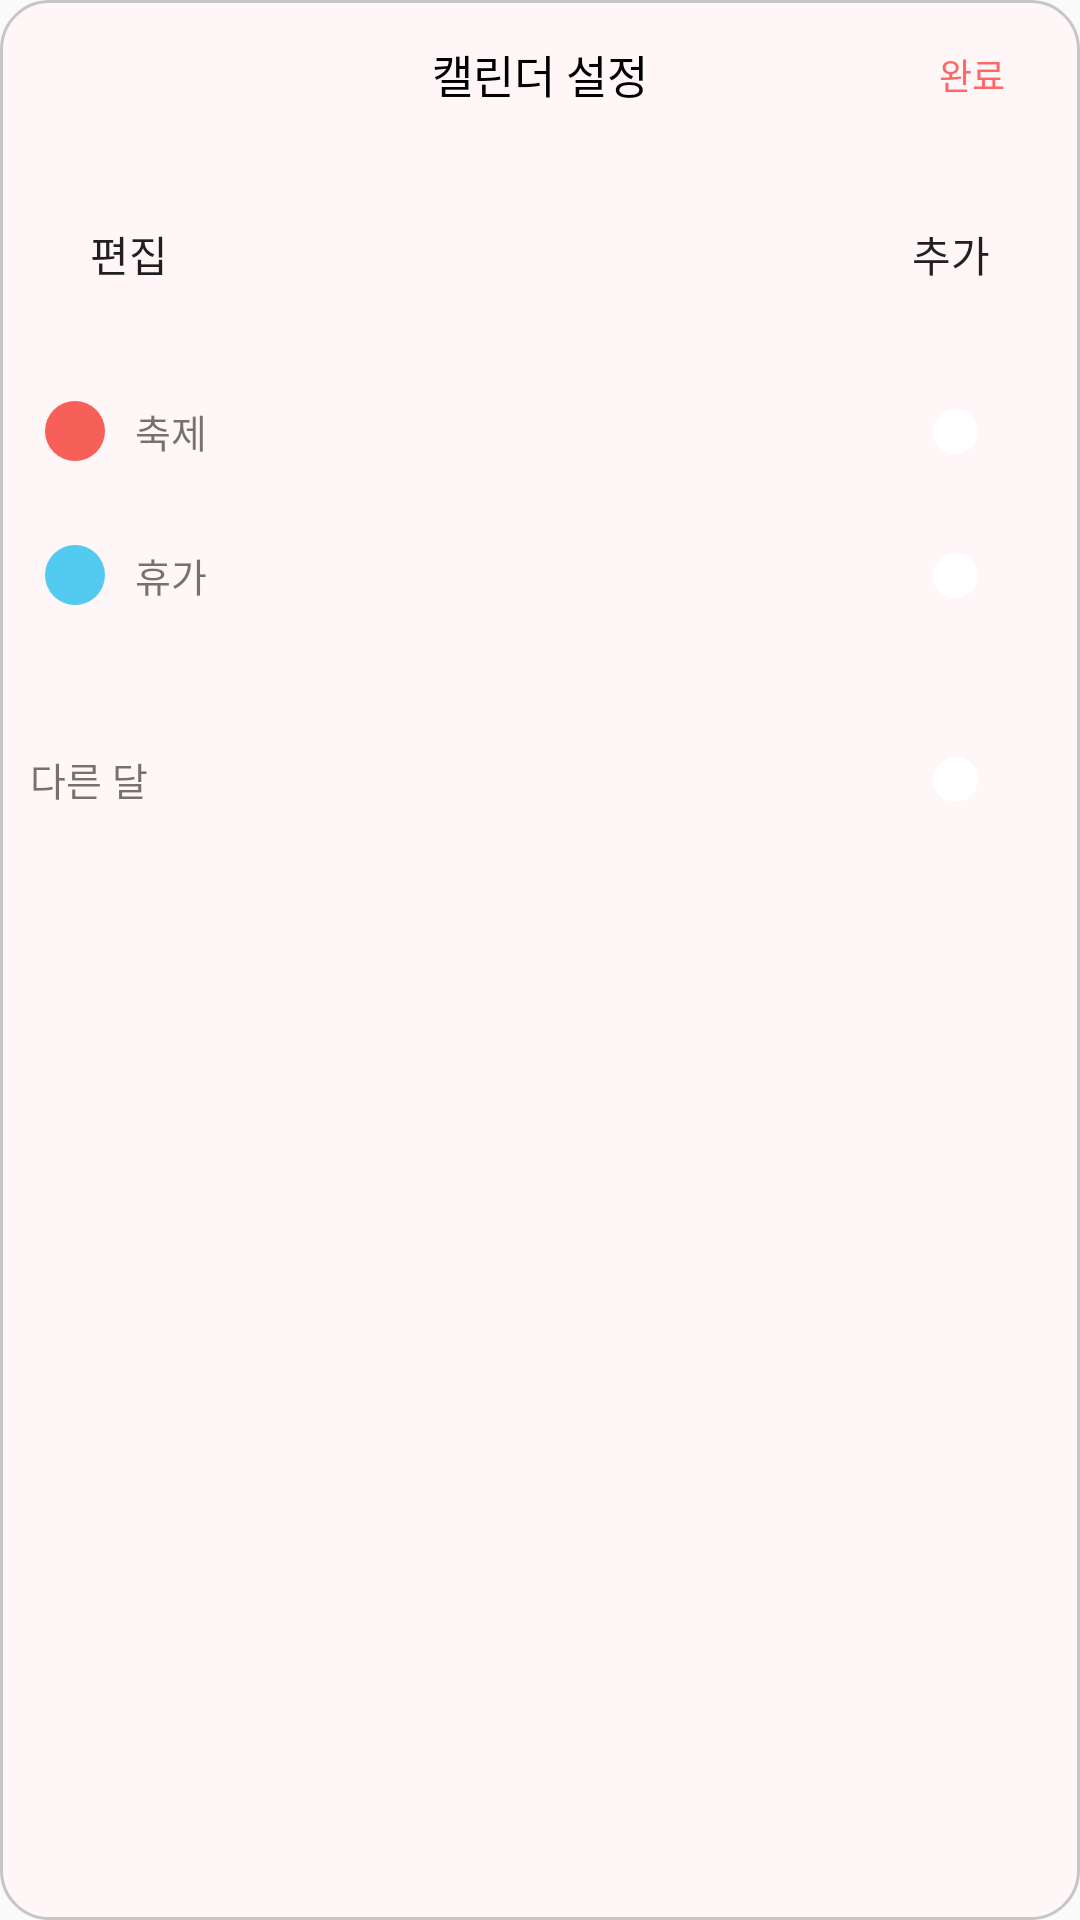

Reconstruct the res/layout file that produces this screen, plus the resources it refers to.
<!-- AndroidManifest.xml: application theme Theme.FestivalTimeProject -->
<!-- res/layout/activity_calendar_setting.xml -->
<?xml version="1.0" encoding="utf-8"?>
<LinearLayout xmlns:android="http://schemas.android.com/apk/res/android"
    xmlns:app="http://schemas.android.com/apk/res-auto"
    xmlns:tools="http://schemas.android.com/tools"
    android:layout_width="match_parent"
    android:layout_height="wrap_content"
    android:animateLayoutChanges="true"
    android:layout_margin="12dp"
    android:background="@drawable/popup_roundcorner"
    android:orientation="vertical">

    
    <LinearLayout
        android:layout_width="match_parent"
        android:layout_height="wrap_content"
        android:orientation="horizontal">

        <View
            android:layout_width="0dp"
            android:layout_height="match_parent"
            android:layout_weight="1" />

        <TextView
            android:layout_width="0dp"
            android:layout_height="match_parent"
            android:layout_weight="3"
            android:background="#00000000"
            android:gravity="center"
            android:text="@string/cal_setting"
            android:textColor="@color/black"
            android:textSize="15sp" />

        
        <Button
            android:id="@+id/add_finish_btn"
            android:layout_width="0dp"
            android:layout_height="wrap_content"
            android:layout_weight="1"
            android:background="#00000000"
            android:gravity="center"
            android:onClick="mOnClose"
            android:padding="16dp"
            android:text="@string/finish"
            android:textColor="@color/selected_color"
            android:textSize="12sp" />
    </LinearLayout>

    <LinearLayout
        android:layout_width="match_parent"
        android:layout_height="wrap_content"
        android:orientation="vertical"
        android:padding="10dp">

        <LinearLayout
            android:layout_width="match_parent"
            android:layout_height="wrap_content"
            android:layout_marginLeft="20dp"
            android:layout_marginRight="20dp"
            android:orientation="horizontal">

            <Button
                android:id="@+id/del_category"
                android:layout_width="0dp"
                android:layout_height="match_parent"
                android:layout_weight="2"
                android:background="#00000000"
                android:gravity="left|center"
                android:text="@string/edit" />

            <Button
                android:id="@+id/close_del"
                android:layout_width="0dp"
                android:layout_height="match_parent"
                android:layout_weight="2"
                android:background="#00000000"
                android:gravity="left|center"
                android:text="@string/close"
                android:visibility="invisible"/>

            <View
                android:layout_width="0dp"
                android:layout_height="50dp"
                android:layout_weight="3" />

            <Button
                android:id="@+id/add_category"
                android:layout_width="0dp"
                android:layout_height="match_parent"
                android:layout_weight="2"
                android:background="#00000000"
                android:gravity="right|center"
                android:text="@string/short_add" />

        </LinearLayout>

        <LinearLayout
            android:layout_width="match_parent"
            android:layout_height="wrap_content"
            android:layout_marginTop="10dp"
            android:orientation="vertical"
            android:background="@drawable/ic_cal_roundbox">

            <LinearLayout
                android:layout_width="match_parent"
                android:layout_height="wrap_content"
                android:orientation="horizontal">

                <ImageView
                    android:layout_width="30dp"
                    android:layout_height="30dp"
                    android:layout_gravity="center|center"
                    android:padding="5dp"
                    android:src="@drawable/ic_cal_category"
                    android:background="#00000000"
                    tools:ignore="SpeakableTextPresentCheck"/>

                <TextView
                    android:layout_width="0dp"
                    android:layout_height="match_parent"
                    android:layout_weight="8"
                    android:layout_marginLeft="5dp"
                    android:gravity="left|center"
                    android:text="@string/festival"
                    android:textSize="13sp" />

                <Switch
                    android:id="@+id/festival_switch"
                    android:layout_width="wrap_content"
                    android:layout_height="48dp"
                    android:layout_weight="1"
                    android:checked="false"
                    android:layout_gravity="center"
                    android:thumb="@drawable/shape_switch_thumb"
                    android:track="@drawable/selector_switch"
                    app:switchMinWidth="5dp" />

            </LinearLayout>

            <LinearLayout
                android:layout_width="match_parent"
                android:layout_height="wrap_content"
                android:orientation="horizontal">

                <ImageView
                    android:layout_width="30dp"
                    android:layout_height="30dp"
                    android:layout_gravity="center|center"
                    android:padding="5dp"
                    android:src="@drawable/ic_cal_category5"
                    android:background="#00000000"
                    tools:ignore="SpeakableTextPresentCheck"/>

                <TextView
                    android:layout_width="0dp"
                    android:layout_height="match_parent"
                    android:layout_weight="8"
                    android:layout_marginLeft="5dp"
                    android:gravity="left|center"
                    android:text="@string/vacation"
                    android:textSize="13sp" />

                <Switch
                    android:id="@+id/vacation_switch"
                    android:layout_width="wrap_content"
                    android:layout_height="48dp"
                    android:layout_weight="1"
                    android:checked="false"
                    android:layout_gravity="center"
                    android:thumb="@drawable/shape_switch_thumb"
                    android:track="@drawable/selector_switch"
                    app:switchMinWidth="5dp"/>

            </LinearLayout>

        </LinearLayout>

        <ScrollView
            android:layout_width="match_parent"
            android:layout_height="match_parent">

            <LinearLayout
                android:id="@+id/category_container"
                android:layout_width="match_parent"
                android:layout_height="wrap_content"
                android:orientation="vertical"
                android:layout_marginTop="10dp">
            </LinearLayout>


        </ScrollView>

        <LinearLayout
            android:layout_width="match_parent"
            android:layout_height="wrap_content"
            android:layout_marginTop="10dp"
            android:orientation="vertical"
            android:background="@drawable/ic_cal_roundbox">

            <LinearLayout
                android:layout_width="match_parent"
                android:layout_height="wrap_content"
                android:orientation="horizontal">

                <TextView
                    android:id="@+id/last_month"
                    android:layout_width="wrap_content"
                    android:layout_height="match_parent"
                    android:layout_weight="9"
                    android:gravity="left|center"
                    android:text="@string/other_months"
                    android:textSize="13sp" />

                <Switch
                    android:id="@+id/othermonth_switch"
                    android:layout_width="wrap_content"
                    android:layout_height="48dp"
                    android:layout_weight="1"
                    android:checked="false"
                    android:layout_gravity="center"
                    android:thumb="@drawable/shape_switch_thumb"
                    android:track="@drawable/selector_switch"
                    app:switchMinWidth="5dp"/>

            </LinearLayout>

        </LinearLayout>


    </LinearLayout>


</LinearLayout>
<!-- resources referenced by this layout -->
<resources>
  <color name="black">#FF000000</color>
  <color name="selected_color">#FF6666</color>
  <!-- drawable ic_cal_category (drawable) -->
  <?xml version="1.0" encoding="utf-8"?>
  <shape xmlns:android="http://schemas.android.com/apk/res/android"
      android:shape="oval">
      <solid android:color="#F76059" />
      <size
          android:width="24dp"
          android:height="24dp" />
  
  </shape>
  <!-- drawable ic_cal_category5 (drawable) -->
  <?xml version="1.0" encoding="utf-8"?>
  <shape xmlns:android="http://schemas.android.com/apk/res/android"
      android:shape="oval">
      <solid android:color="#53CAF0" />
      <size
          android:width="24dp"
          android:height="24dp" />
  
  </shape>
  <!-- drawable popup_roundcorner (drawable) -->
  <?xml version="1.0" encoding="utf-8"?>
  <shape xmlns:android="http://schemas.android.com/apk/res/android"
      android:shape="rectangle"
      android:padding="10dp">
      <solid android:color="#FFF7F7" />
      <corners
          android:topLeftRadius="16dp"
          android:topRightRadius="16dp"
          android:bottomLeftRadius="16dp"
          android:bottomRightRadius="16dp"/>
      <stroke
          android:width="1dp"
          android:color="@color/gray"/>
  </shape>
  <!-- drawable shape_switch_thumb (drawable) -->
  <?xml version="1.0" encoding="utf-8"?>
  <shape xmlns:android="http://schemas.android.com/apk/res/android"
      android:shape="oval">
      <size
          android:width="21dp"
          android:height="21dp" />
      <solid android:color="#FFFFFF" />
  
      <stroke
          android:width="6dp"
          android:color="#00ffffff"/>
  </shape>
  <string name="cal_setting">캘린더 설정</string>
  <string name="close">닫기</string>
  <string name="edit">편집</string>
  <string name="festival">축제</string>
  <string name="finish">완료</string>
  <string name="other_months">다른 달</string>
  <string name="short_add">추가</string>
  <string name="vacation">휴가</string>
  <style name="Theme.FestivalTimeProject" parent="Theme.AppCompat.Light.NoActionBar">
          
          <item name="colorPrimary">#FF6666</item>
          <item name="colorPrimaryVariant">#FF6666</item>
          <item name="colorOnPrimary">@color/white</item>
          
          <item name="colorSecondary">@color/teal_200</item>
          <item name="colorSecondaryVariant">@color/teal_700</item>
          <item name="colorOnSecondary">@color/black</item>
          
          <item name="android:statusBarColor">@color/black</item>
          
          <item name="windowNoTitle">true</item>
          <item name="windowActionBar">false</item>
      </style>
  <color name="gray">#c6c6c6</color>
  <color name="white">#FFFFFF</color>
  <color name="teal_200">#FF03DAC5</color>
  <color name="teal_700">#FF018786</color>
</resources>
